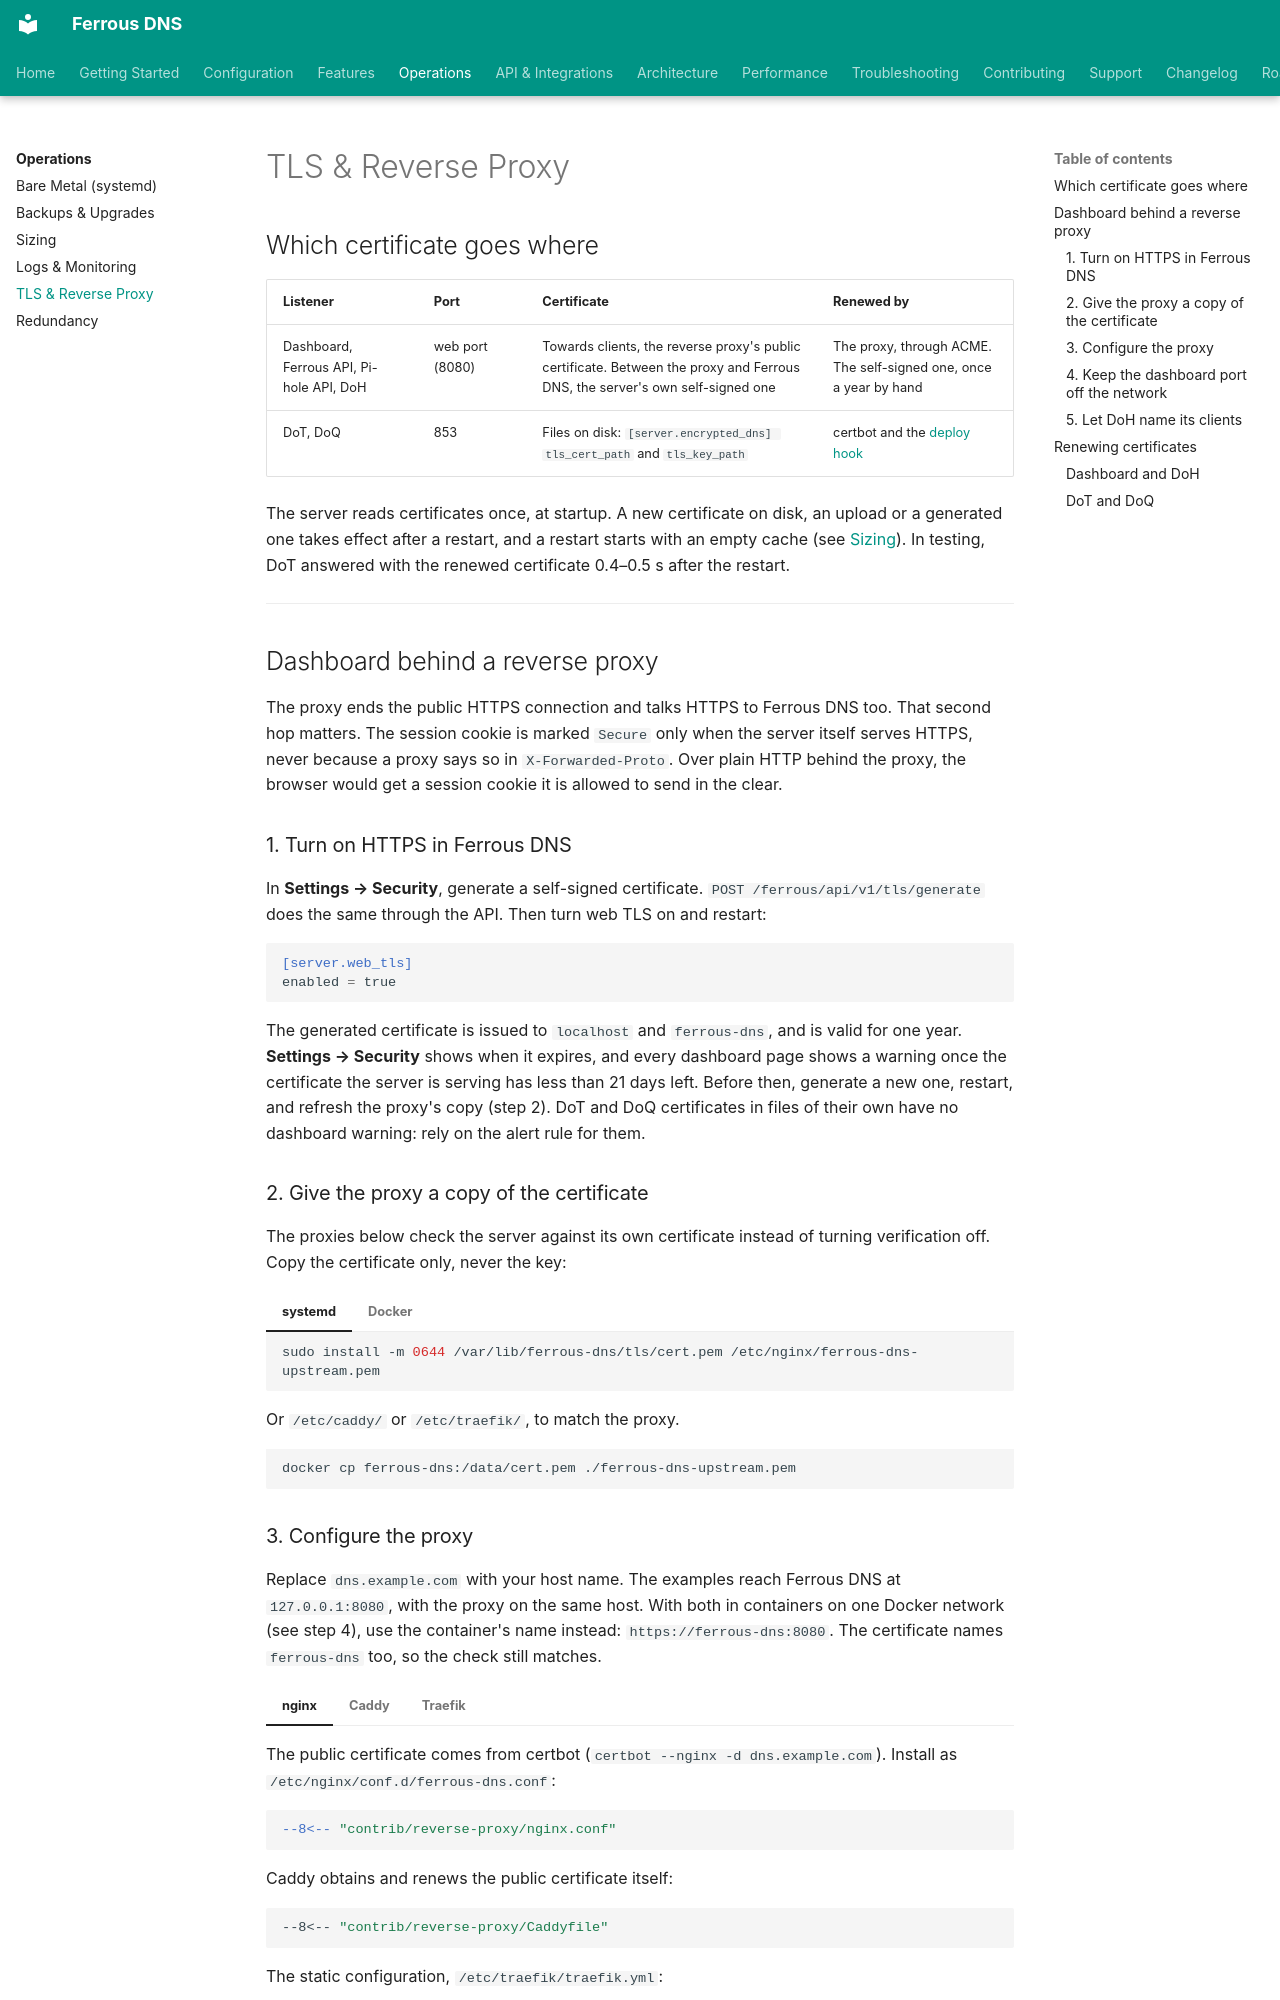

repository: ferrous-networking/ferrous-dns · page: operations/tls-reverse-proxy/index.html · generator: mkdocs

# TLS & Reverse Proxy

## Which certificate goes where

| Listener | Port | Certificate | Renewed by |
|:---------|:-----|:------------|:-----------|
| Dashboard, Ferrous API, Pi-hole API, DoH | web port (8080) | Towards clients, the reverse proxy's public certificate. Between the proxy and Ferrous DNS, the server's own self-signed one | The proxy, through ACME. The self-signed one, once a year by hand |
| DoT, DoQ | 853 | Files on disk: `[server.encrypted_dns] tls_cert_path` and `tls_key_path` | certbot and the [deploy hook](#dot-and-doq) |

The server reads certificates once, at startup. A new certificate on disk, an upload or a generated one takes effect after a restart, and a restart starts with an empty cache (see [Sizing](sizing.md#restarts)). In testing, DoT answered with the renewed certificate 0.4–0.5 s after the restart.

---

## Dashboard behind a reverse proxy

The proxy ends the public HTTPS connection and talks HTTPS to Ferrous DNS too. That second hop matters. The session cookie is marked `Secure` only when the server itself serves HTTPS, never because a proxy says so in `X-Forwarded-Proto`. Over plain HTTP behind the proxy, the browser would get a session cookie it is allowed to send in the clear.

### 1. Turn on HTTPS in Ferrous DNS

In **Settings → Security**, generate a self-signed certificate. `POST /ferrous/api/v1/tls/generate` does the same through the API. Then turn web TLS on and restart:

```toml
[server.web_tls]
enabled = true
```

The generated certificate is issued to `localhost` and `ferrous-dns`, and is valid for one year. **Settings → Security** shows when it expires, and every dashboard page shows a warning once the certificate the server is serving has less than 21 days left. Before then, generate a new one, restart, and refresh the proxy's copy (step 2). DoT and DoQ certificates in files of their own have no dashboard warning: rely on the alert rule for them.

### 2. Give the proxy a copy of the certificate

The proxies below check the server against its own certificate instead of turning verification off. Copy the certificate only, never the key:

=== "systemd"

    ```bash
    sudo install -m 0644 /var/lib/ferrous-dns/tls/cert.pem /etc/nginx/ferrous-dns-upstream.pem
    ```

    Or `/etc/caddy/` or `/etc/traefik/`, to match the proxy.

=== "Docker"

    ```bash
    docker cp ferrous-dns:/data/cert.pem ./ferrous-dns-upstream.pem
    ```
